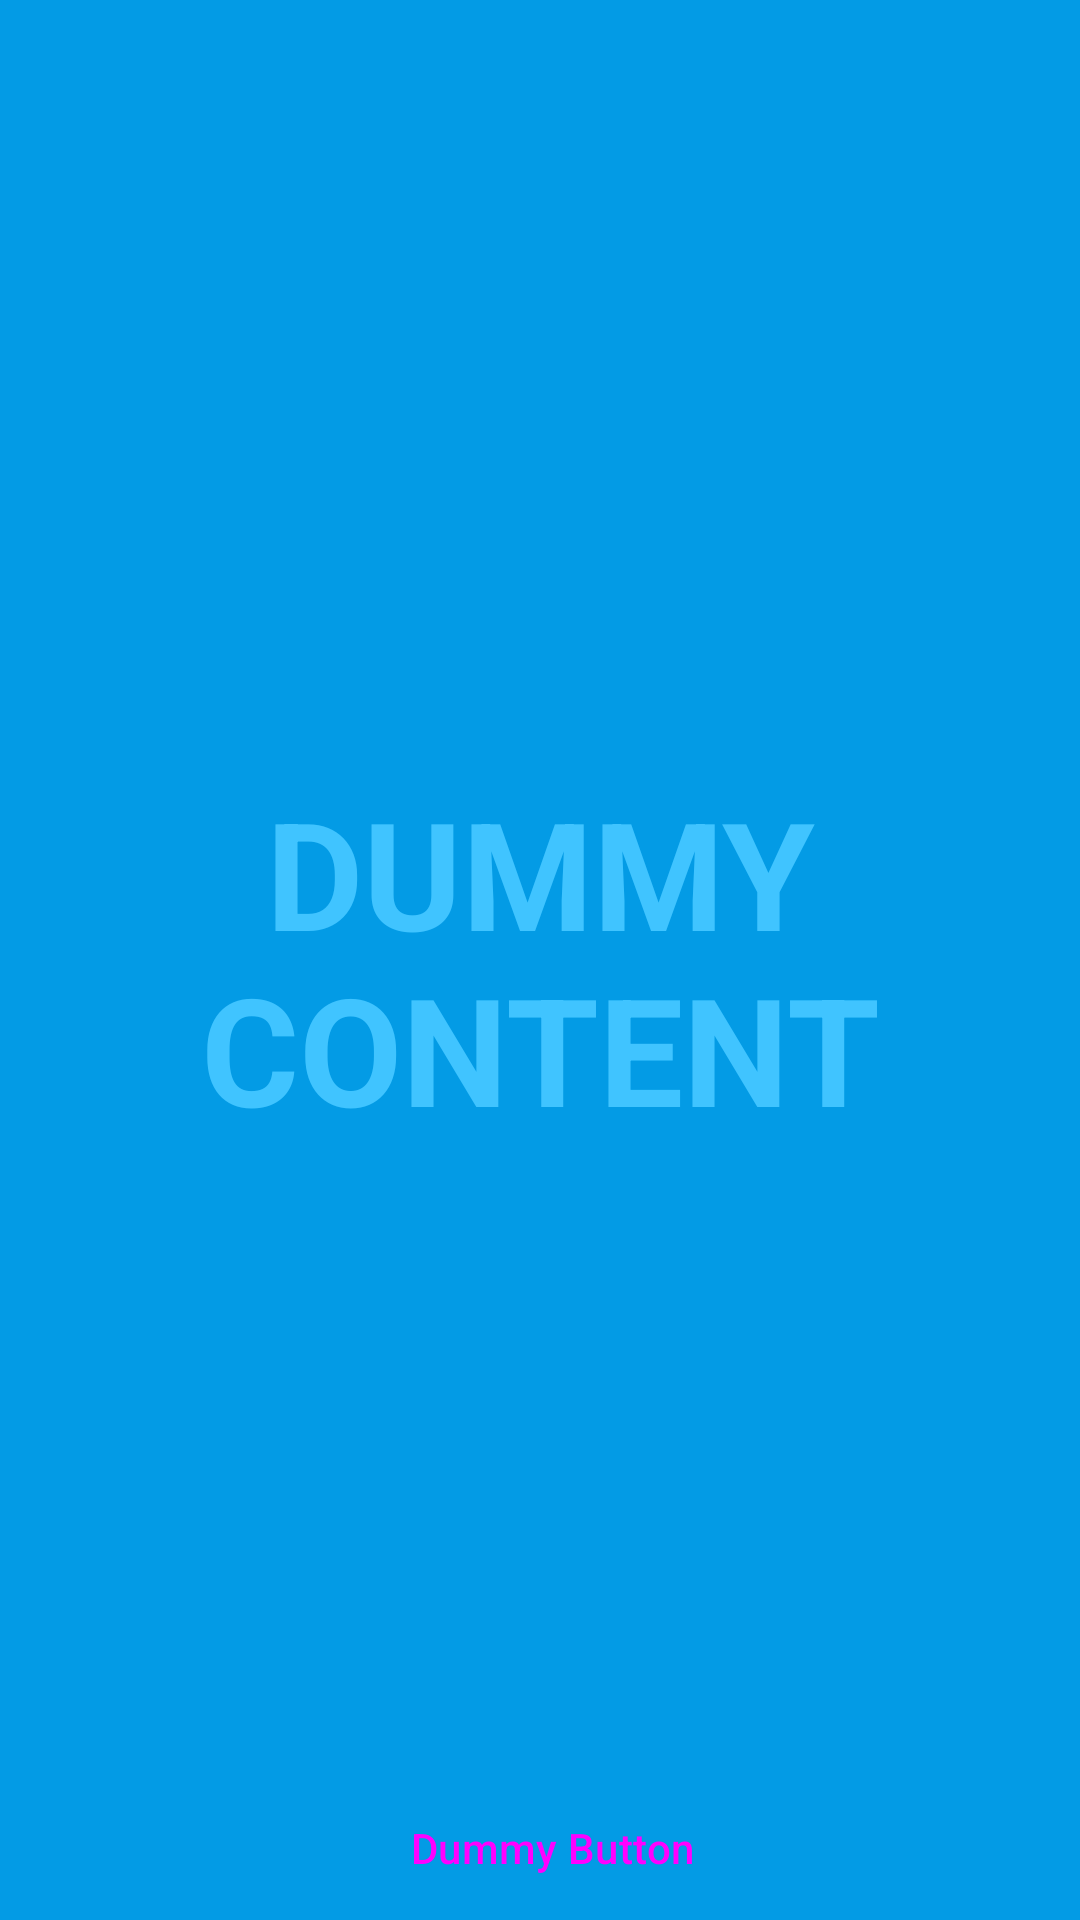

The Android layout XML behind this screen, and the referenced resources:
<!-- AndroidManifest.xml: activity theme Theme.MobileProject.Fullscreen -->
<!-- res/layout/activity_fullscreen.xml -->
<?xml version="1.0" encoding="utf-8"?>
<FrameLayout xmlns:android="http://schemas.android.com/apk/res/android"
    xmlns:tools="http://schemas.android.com/tools"
    android:layout_width="match_parent"
    android:layout_height="match_parent"
    android:background="?attr/fullscreenBackgroundColor"
    android:theme="@style/ThemeOverlay.MobileProject.FullscreenContainer"
    tools:context=".FullscreenActivity">

    
    <TextView
        android:id="@+id/fullscreen_content"
        android:layout_width="match_parent"
        android:layout_height="match_parent"
        android:gravity="center"
        android:keepScreenOn="true"
        android:text="@string/dummy_content"
        android:textColor="?attr/fullscreenTextColor"
        android:textSize="50sp"
        android:textStyle="bold" />

    
    <FrameLayout
        android:layout_width="match_parent"
        android:layout_height="match_parent"
        android:fitsSystemWindows="true">

        <LinearLayout
            android:id="@+id/fullscreen_content_controls"
            style="@style/Widget.Theme.MobileProject.ButtonBar.Fullscreen"
            android:layout_width="match_parent"
            android:layout_height="wrap_content"
            android:layout_gravity="bottom|center_horizontal"
            android:orientation="horizontal"
            tools:ignore="UselessParent">

            <Button
                android:id="@+id/dummy_button"
                style="?android:attr/buttonBarButtonStyle"
                android:layout_width="0dp"
                android:layout_height="wrap_content"
                android:layout_weight="1"
                android:text="@string/dummy_button" />

        </LinearLayout>
    </FrameLayout>

</FrameLayout>
<!-- resources referenced by this layout -->
<resources>
  <string name="dummy_button">Dummy Button</string>
  <string name="dummy_content">DUMMY\nCONTENT</string>
  <style name="ThemeOverlay.MobileProject.FullscreenContainer" parent="">
          <item name="fullscreenBackgroundColor">@color/light_blue_600</item>
          <item name="fullscreenTextColor">@color/light_blue_A200</item>
      </style>
  <style name="Theme.MobileProject.Fullscreen" parent="Theme.MobileProject">
          <item name="android:actionBarStyle">@style/Widget.Theme.MobileProject.ActionBar.Fullscreen
          </item>
          <item name="android:windowActionBarOverlay">true</item>
          <item name="android:windowBackground">@null</item>
      </style>
  <color name="light_blue_600">#FF039BE5</color>
  <color name="light_blue_A200">#FF40C4FF</color>
  <style name="Theme.MobileProject" parent="Base.Theme.MobileProject" />
  <style name="Base.Theme.MobileProject" parent="Theme.Material3.DayNight.NoActionBar">
          
          
      </style>
</resources>
